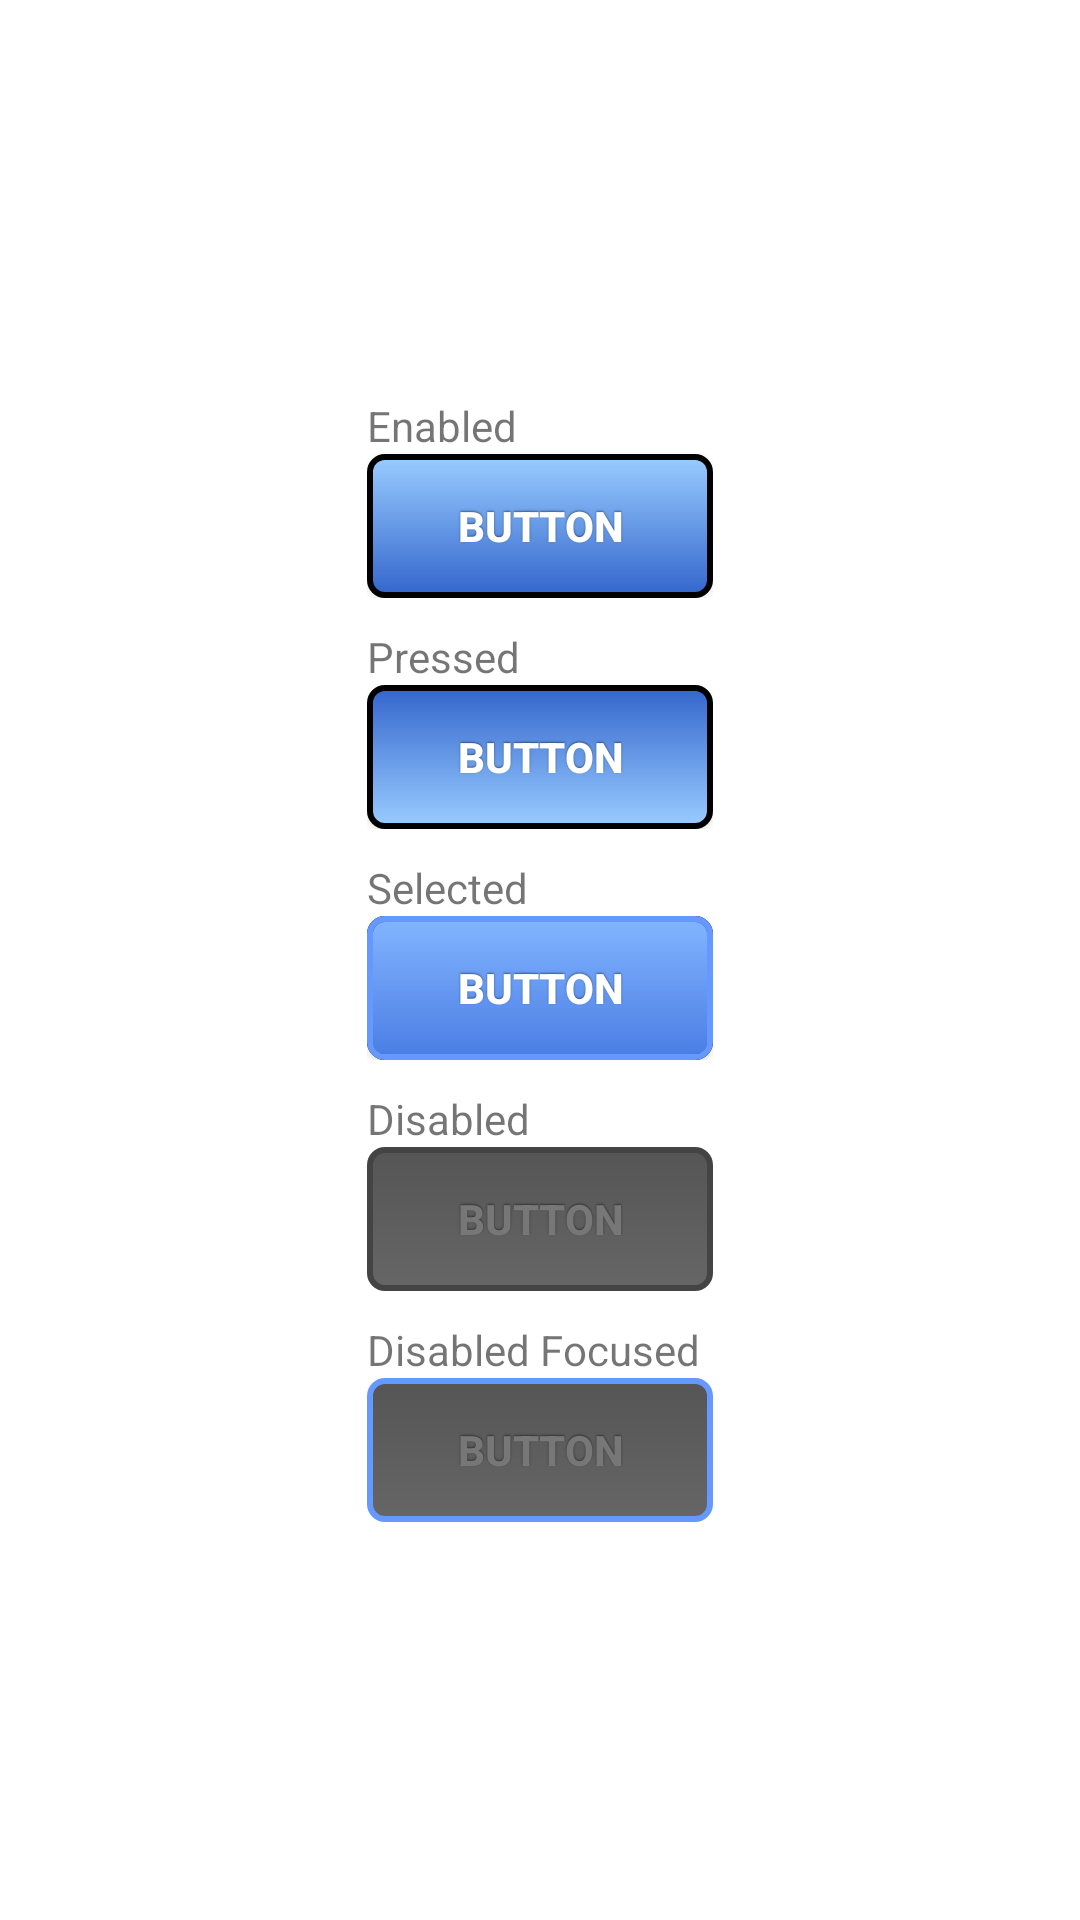

Produce the Android XML layout that renders to this screen, including the resource entries it uses.
<!-- AndroidManifest.xml: fallback theme Theme.MaterialComponents.DayNight.NoActionBar -->
<!-- res/layout/blue_button_layout.xml -->
<?xml version="1.0" encoding="utf-8"?>
<LinearLayout xmlns:android="http://schemas.android.com/apk/res/android"
    android:layout_width="fill_parent"
    android:layout_height="fill_parent"
    android:gravity="center_vertical|center_horizontal"
    android:orientation="vertical" >

    <LinearLayout
        android:layout_width="wrap_content"
        android:layout_height="wrap_content"
        android:orientation="vertical" >

        <TextView
            android:id="@+id/txt_enabled"
            android:layout_width="wrap_content"
            android:layout_height="wrap_content"
            android:text="Enabled" />

        <Button
            android:id="@+id/btn_enabled"
            style="@style/lightboxButton"
            android:layout_width="wrap_content"
            android:layout_height="wrap_content"
            android:background="@drawable/btn_blue_enabled"
            android:text="Button" />
    </LinearLayout>

    <LinearLayout
        android:layout_width="wrap_content"
        android:layout_height="wrap_content"
        android:layout_marginTop="10dp"
        android:orientation="vertical" >

        <TextView
            android:id="@+id/txt_pressed"
            android:layout_width="wrap_content"
            android:layout_height="wrap_content"
            android:text="Pressed" />

        <Button
            android:id="@+id/btn_pressed"
            style="@style/lightboxButton"
            android:layout_width="wrap_content"
            android:layout_height="wrap_content"
            android:background="@drawable/btn_blue_pressed"
            android:text="Button" />
    </LinearLayout>

    <LinearLayout
        android:layout_width="wrap_content"
        android:layout_height="wrap_content"
        android:layout_marginTop="10dp"
        android:orientation="vertical" >

        <TextView
            android:id="@+id/txt_selected"
            android:layout_width="wrap_content"
            android:layout_height="wrap_content"
            android:text="Selected" />

        <Button
            android:id="@+id/btn_selected"
            style="@style/lightboxButton"
            android:layout_width="wrap_content"
            android:layout_height="wrap_content"
            android:background="@drawable/btn_blue_focused"
            android:text="Button" />
    </LinearLayout>

    <LinearLayout
        android:layout_width="wrap_content"
        android:layout_height="wrap_content"
        android:layout_marginTop="10dp"
        android:orientation="vertical" >

        <TextView
            android:id="@+id/txt_disabled"
            android:layout_width="wrap_content"
            android:layout_height="wrap_content"
            android:text="Disabled" />

        <Button
            android:id="@+id/btn_disabled"
            style="@style/lightboxButton"
            android:layout_width="wrap_content"
            android:layout_height="wrap_content"
            android:background="@drawable/btn_disabled"
            android:enabled="false"
            android:text="Button" />
    </LinearLayout>

    <LinearLayout
        android:layout_width="wrap_content"
        android:layout_height="wrap_content"
        android:layout_marginTop="10dp"
        android:orientation="vertical" >

        <TextView
            android:id="@+id/txt_disabled_focused"
            android:layout_width="wrap_content"
            android:layout_height="wrap_content"
            android:text="Disabled Focused" />

        <Button
            android:id="@+id/btn_disabled_focused"
            style="@style/lightboxButton"
            android:layout_width="wrap_content"
            android:layout_height="wrap_content"
            android:background="@drawable/btn_disabled_focused"
            android:enabled="false"
            android:text="Button" />
    </LinearLayout>

</LinearLayout>
<!-- resources referenced by this layout -->
<resources>
  <!-- drawable btn_blue_enabled (drawable) -->
  <?xml version="1.0" encoding="UTF-8"?>
  <shape xmlns:android="http://schemas.android.com/apk/res/android" >
      <gradient
          android:angle="@integer/btn_gradientAngle"
          android:endColor="@color/btn_blue_dark"
          android:startColor="@color/btn_blue_light" />
      <stroke
          android:width="@dimen/btn_strokeWidth"
          android:color="@color/btn_stroke" >
      </stroke>
  
      <corners
          android:bottomLeftRadius="@dimen/btn_radius"
          android:bottomRightRadius="@dimen/btn_radius"
          android:topLeftRadius="@dimen/btn_radius"
          android:topRightRadius="@dimen/btn_radius" />
  </shape>
  <!-- drawable btn_blue_pressed (drawable) -->
  <?xml version="1.0" encoding="UTF-8"?>
  <shape xmlns:android="http://schemas.android.com/apk/res/android" >
      <gradient
          android:angle="@integer/btn_gradientAngle"
          android:endColor="@color/btn_blue_light"
          android:startColor="@color/btn_blue_dark" />
      <stroke
          android:width="@dimen/btn_strokeWidth"
          android:color="@color/btn_stroke" >
      </stroke>
  
      <corners
          android:bottomLeftRadius="@dimen/btn_radius"
          android:bottomRightRadius="@dimen/btn_radius"
          android:topLeftRadius="@dimen/btn_radius"
          android:topRightRadius="@dimen/btn_radius" />
  </shape>
  <style name="lightboxButton">
          <item name="android:paddingLeft">30dp</item>
          <item name="android:paddingRight">30dp</item>
          <item name="android:paddingBottom">10dp</item>
          <item name="android:paddingTop">10dp</item>
          <item name="android:textColor">@drawable/btn_text_color</item>
          <item name="android:textStyle">bold</item>
          <item name="android:shadowColor">#75000000</item>
          <item name="android:shadowDx">0</item>
          <item name="android:shadowDy">-1</item>
          <item name="android:shadowRadius">1</item>
      </style>
  <color name="btn_blue_dark">#36C</color>
  <color name="btn_blue_light">#9CF</color>
  <dimen name="btn_strokeWidth">2dp</dimen>
  <color name="btn_stroke">#000</color>
  <dimen name="btn_radius">5dp</dimen>
  <color name="btn_overlay_blue">#756699FF</color>
  <color name="btn_stroke_focused">#69F</color>
  <color name="btn_grey_light_disabled">#666666</color>
  <color name="btn_grey_dark_disabled">#555555</color>
  <color name="btn_stroke_disabled">#444</color>
  <dimen name="btn_paddingBottom">10dp</dimen>
  <dimen name="btn_paddingLeft">15dp</dimen>
  <dimen name="btn_paddingRight">15dp</dimen>
  <dimen name="btn_paddingTop">10dp</dimen>
  <color name="btn_stroke_disabled_focused">#69F</color>
  <!-- drawable btn_text_color (drawable) -->
  <?xml version="1.0" encoding="utf-8"?>
  <selector xmlns:android="http://schemas.android.com/apk/res/android">
  
      <item android:state_focused="true" android:state_enabled="true" android:state_pressed="false" android:color="@color/btn_text_selected"/>
      <item android:state_enabled="false" android:color="@color/btn_text_disabled"></item>
      <item android:color="@color/btn_text_normal"/>
  
  </selector>
  <color name="btn_text_selected">#99CCFF</color>
  <color name="btn_text_disabled">#777</color>
  <color name="btn_text_normal">#FFF</color>
</resources>
